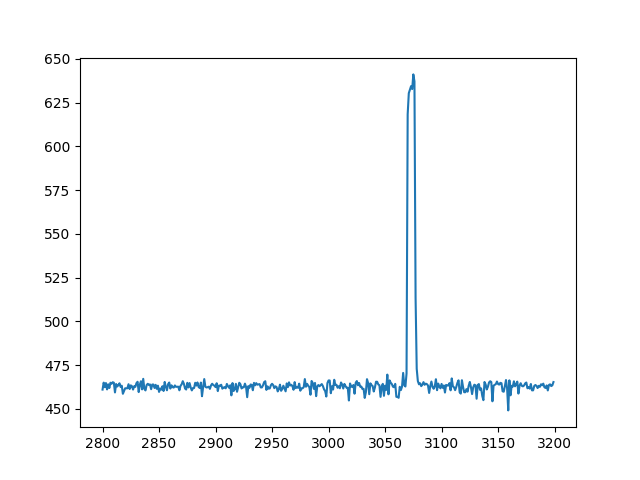

Values plotted in this chart, from the file beside it:
index, sensor16
7000, 460.6
7001, 464
7002, 462
7003, 462.5
7004, 465
7005, 462.4
7006, 462
7007, 463.1
7008, 461.3
7009, 464
7010, 462.7
7011, 462.7
7012, 462.2
7013, 462.4
7014, 461.3
7015, 466
7016, 463.8
7017, 465.4
7018, 463.3
7019, 461.8
7020, 464.2
7021, 464.2
7022, 461.7
7023, 460.9
7024, 464.2
7025, 463.6
7026, 459.8
7027, 465.7
7028, 468.1
7029, 468.1
7030, 462.3
7031, 464.2
7032, 465.4
7033, 465.4
7034, 462.3
7035, 462.8
7036, 464.8
7037, 463
7038, 462.6
7039, 462.8
7040, 465.1
7041, 463.1
7042, 463.3
7043, 462.9
7044, 465.9
7045, 465.9
7046, 464.7
7047, 463.5
7048, 463.4
7049, 462.2
7050, 461.1
7051, 462.4
7052, 463.1
7053, 461.2
7054, 465
7055, 463.3
7056, 463.7
7057, 462.9
7058, 463.3
7059, 460.3
... 940 more rows
